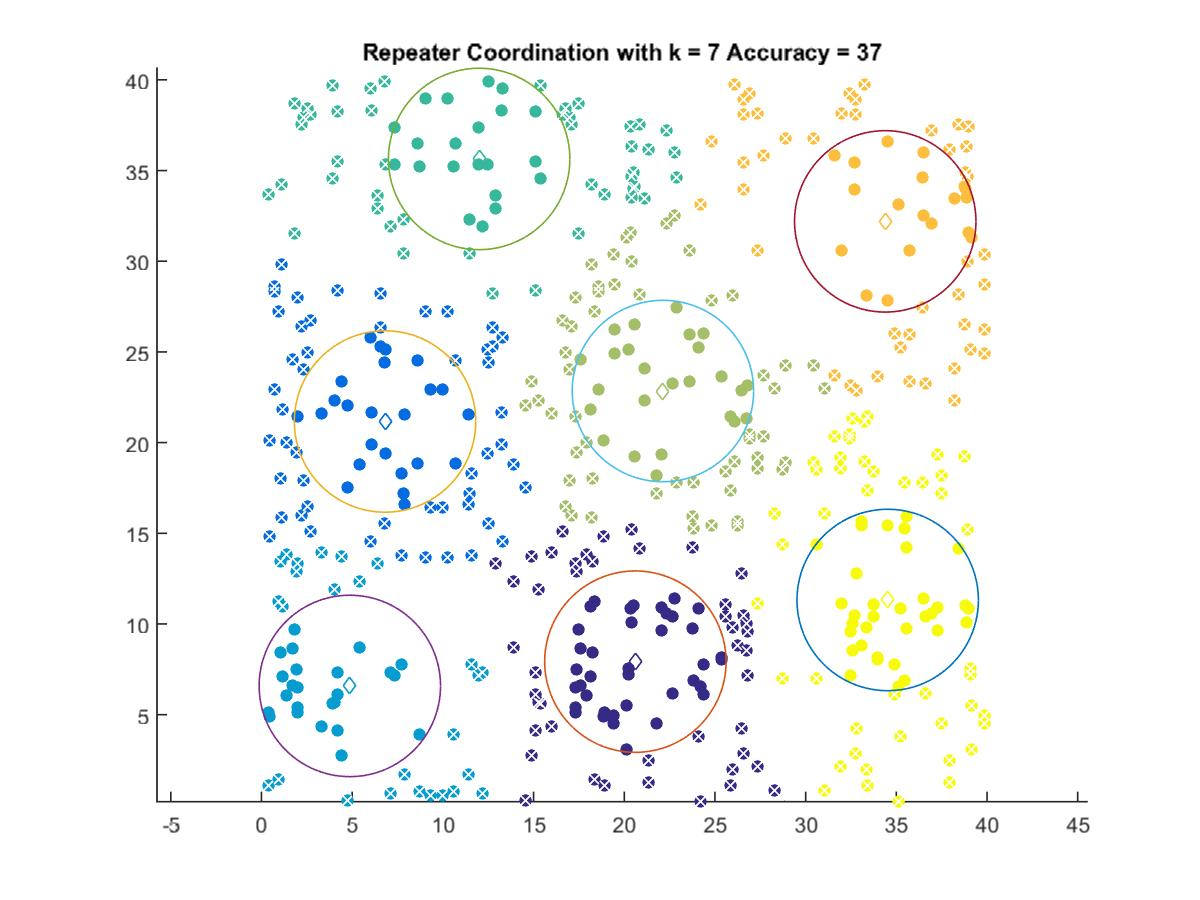

The table this chart was drawn from, first rows:
20.613, 7.9239
6.812, 21.16
4.871, 6.585
12, 35.64
22.13, 22.84
34.39, 32.2
34.52, 11.32
